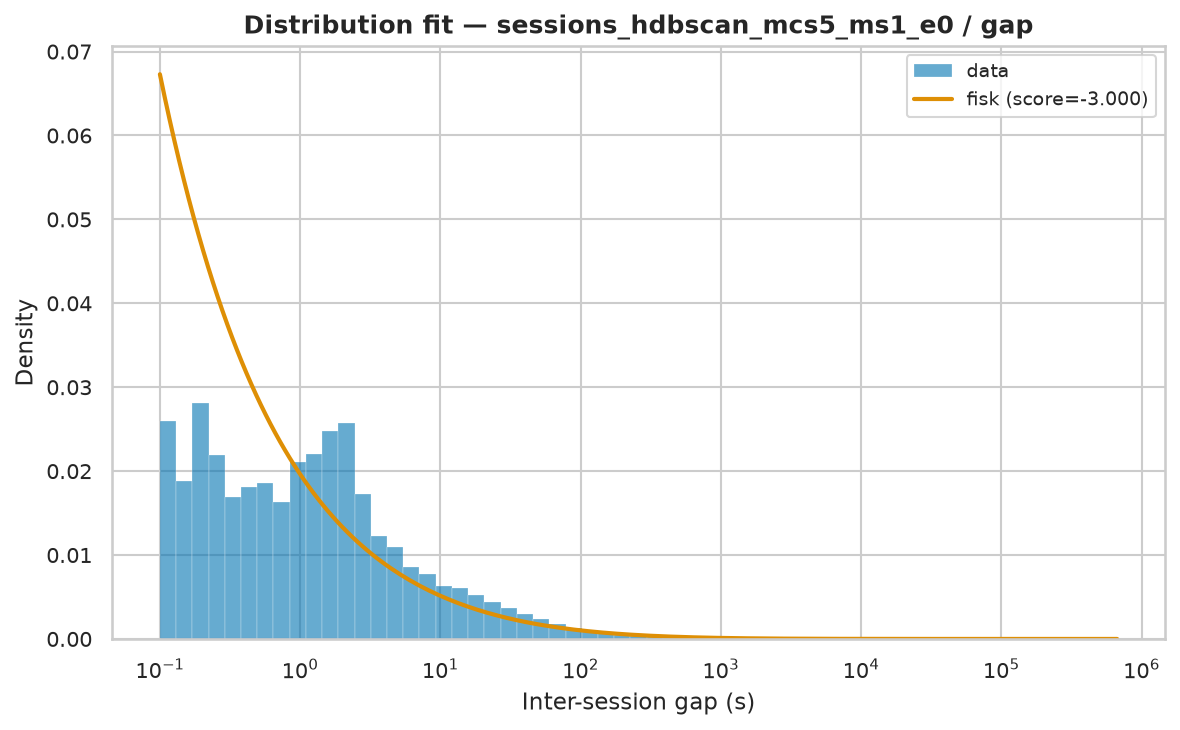

The table this chart was drawn from, first rows:
name	score	bootstrap_score	bootstrap_pass	loc	scale	arg
fisk	-3	0.1	True	0.000553	592.4	(np.float64(0.49094853878746036),)
weibull_min	-1.854	0.1	False	0.000553	18974	(np.float64(0.30032799359385703),)
expon	-3	0.0	False	0.000553	14953	()
pareto	-3	0.0	False	-16.31	16.31	(np.float64(0.26856897304031696),)
lomax	-3	0.0	False	0.000553	16.31	(np.float64(0.2685675066119084),)
genpareto	-3	0.0	False	0.000553	61	(np.float64(3.7247444441518276),)
gamma	-0.4939	0.0	False	0.000553	4.363	(np.float64(6.811376371624209e-05),)
